Labelled photos from "car_classification_data", an image-classification folder in wasimakramchowdhry/Car-make-model-year. The possible labels are: Hyundai Solaris I 2014-2017, Kia Rio II 2009-2011, Lada Xray Cross I 2015-2021, Toyota Camry VI 2006-2009, Toyota Camry VI 2009-2011.

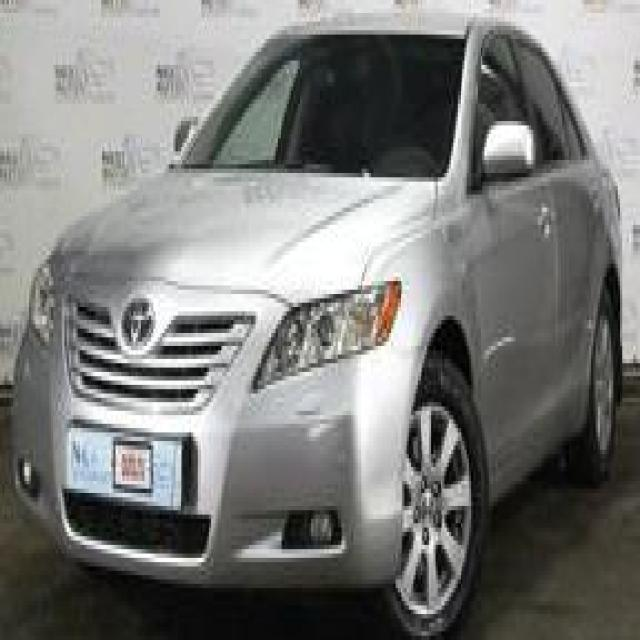
Label: Toyota Camry VI 2006-2009

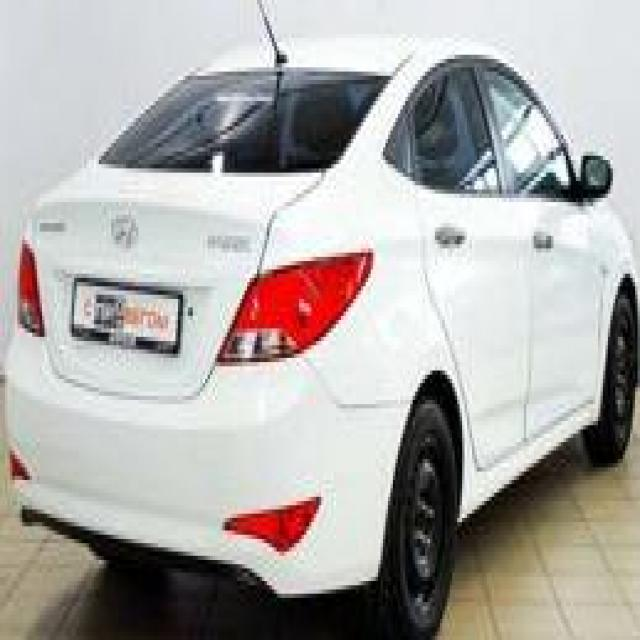
Label: Hyundai Solaris I 2014-2017

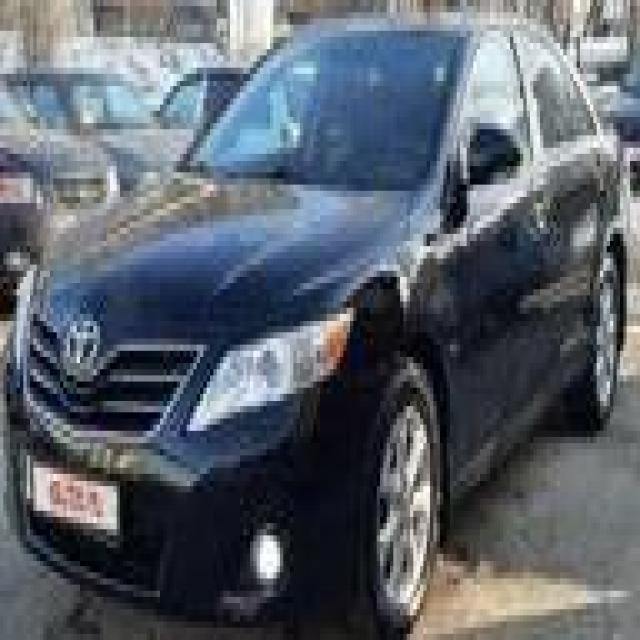
Label: Toyota Camry VI 2009-2011

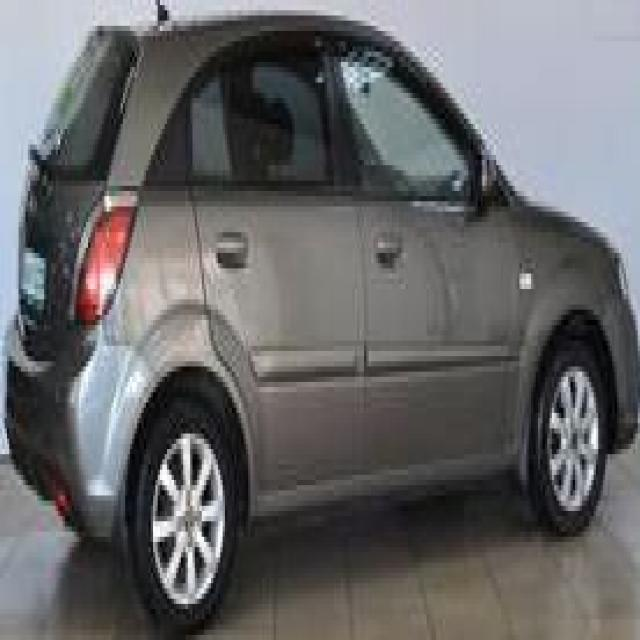
Label: Kia Rio II 2009-2011

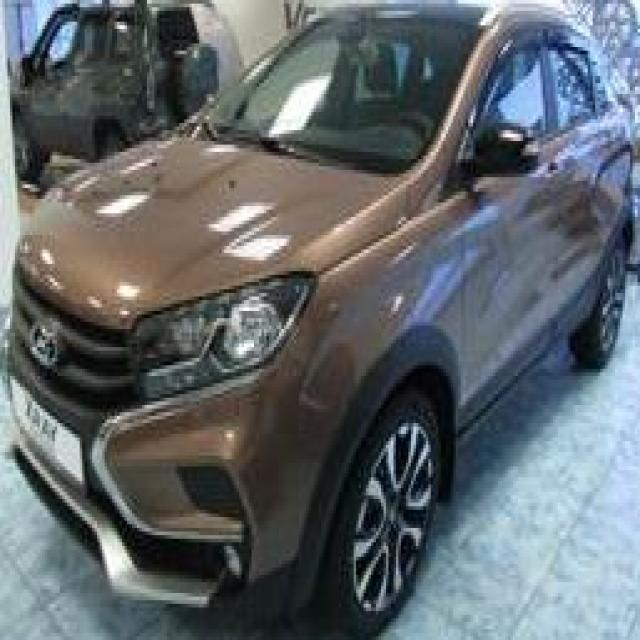
Label: Lada Xray Cross I 2015-2021

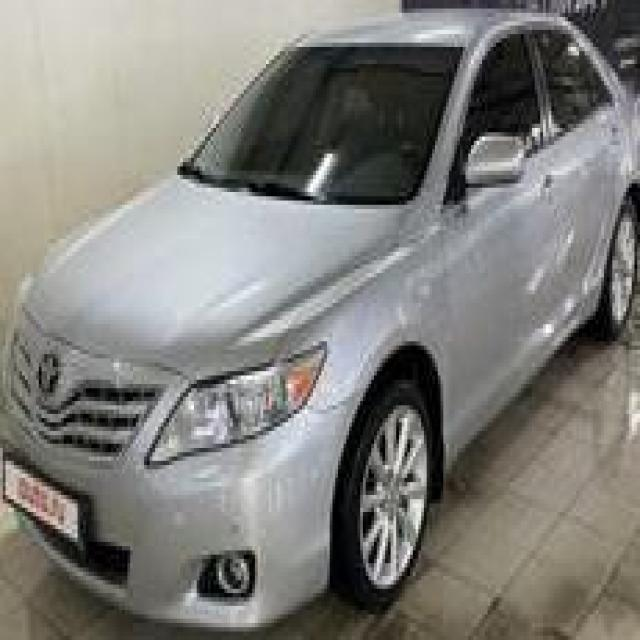
Label: Toyota Camry VI 2006-2009
